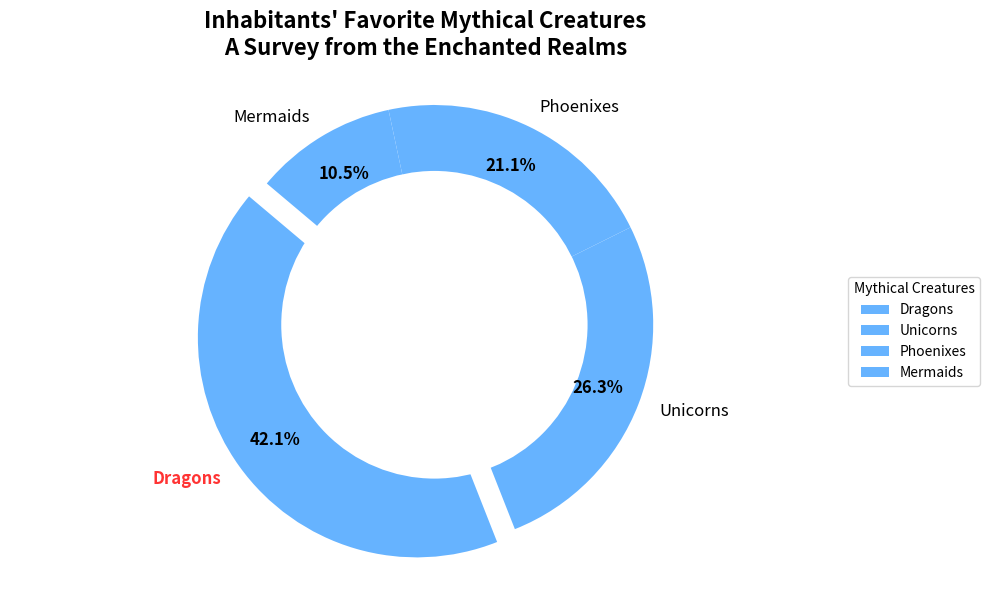

Python code for this plot:
import matplotlib.pyplot as plt
import numpy as np

# Data for the survey
creatures = ['Dragons', 'Unicorns', 'Phoenixes', 'Mermaids']
popularity = [40, 25, 20, 10]

# Plotting the Pie Chart
fig, ax = plt.subplots(figsize=(10, 6))
common_color = '#66b3ff'
wedges, texts, autotexts = ax.pie(popularity, colors=[common_color]*len(creatures), labels=creatures, autopct='%1.1f%%',
                                  startangle=140, pctdistance=0.80, explode=[0.1 if p == max(popularity) else 0 for p in popularity])

# Adding annotation for emphasis
for i, (pct, txt) in enumerate(zip(autotexts, texts)):
    txt.set_fontsize(12)
    if popularity[i] == max(popularity):
        txt.set_fontweight('bold')
        txt.set_color('#ff3333')
    txt.set_text('\n'.join(txt.get_text().split()))
    pct.set_fontsize(12)
    pct.set_color('black')

# Titles and customization
plt.title("Inhabitants' Favorite Mythical Creatures\nA Survey from the Enchanted Realms", fontsize=16, fontweight='bold', pad=20)
plt.setp(autotexts, size=12, weight="bold", color="black")

# Add a circle at the center to create a 'donut' appearance
centre_circle = plt.Circle((0,0), 0.70, fc='white')
fig.gca().add_artist(centre_circle)

# Ensure equal aspect ratio to make the pie a perfect circle
ax.axis('equal')  

# Legend placed outside the chart
ax.legend(wedges, creatures, title="Mythical Creatures", loc='center left', bbox_to_anchor=(1, 0, 0.5, 1))

# Automatically adjust the layout to prevent overlapping
plt.tight_layout()

# Display the plot
plt.show()
